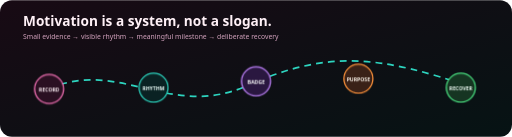
t = 0.00 s
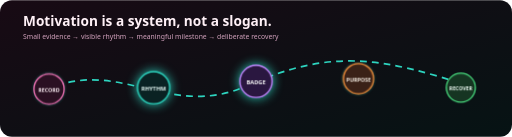
t = 2.40 s
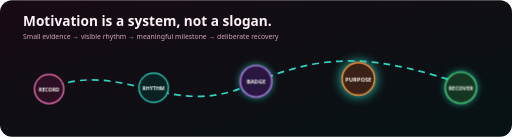
t = 3.28 s
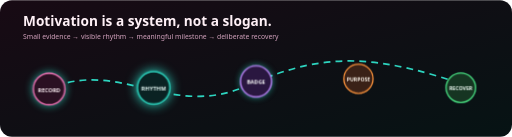
t = 5.03 s
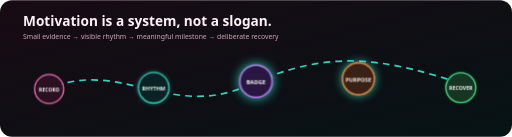
t = 5.90 s
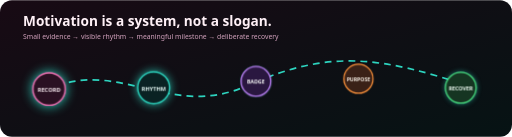
t = 7.65 s

The animated SVG that drew these frames (rendered in a browser with its animation timeline set to each time). Animation: 2 CSS @keyframes rules; one cycle of 9.40 s, repeats indefinitely.

<svg xmlns="http://www.w3.org/2000/svg" viewBox="0 0 1200 320" role="img" aria-labelledby="title desc"><title id="title">NovaFit motivation roadmap</title><desc id="desc">A path from the first record through rhythm, milestones, purpose, and sustainable recovery.</desc><defs><linearGradient id="bg" x2="1" y2="1"><stop stop-color="#180a14"/><stop offset="1" stop-color="#061314"/></linearGradient><style>.path{stroke-dasharray:16 12;animation:move 7s linear infinite}.star{animation:glow 3s ease-in-out infinite;transform-box:fill-box;transform-origin:center}.star:nth-child(2){animation-delay:.6s}.star:nth-child(3){animation-delay:1.2s}.star:nth-child(4){animation-delay:1.8s}.star:nth-child(5){animation-delay:2.4s}@keyframes move{to{stroke-dashoffset:-220}}@keyframes glow{50%{transform:scale(1.12);filter:drop-shadow(0 0 12px #2dd4bf)}}@media(prefers-reduced-motion:reduce){*{animation:none!important}}</style></defs><rect width="1200" height="320" rx="28" fill="url(#bg)"/><text x="54" y="60" fill="#fff1f7" font-family="Segoe UI,Arial" font-size="32" font-weight="800">Motivation is a system, not a slogan.</text><text x="54" y="91" fill="#d5a4bf" font-family="Segoe UI,Arial" font-size="16">Small evidence → visible rhythm → meaningful milestone → deliberate recovery</text><path class="path" d="M90 220 C270 120 390 285 580 200 S890 130 1110 205" fill="none" stroke="#2dd4bf" stroke-width="4"/><g font-family="Segoe UI,Arial" text-anchor="middle"><g class="star"><circle cx="115" cy="208" r="34" fill="#2a1022" stroke="#f472b6" stroke-width="3"/><text x="115" y="214" fill="#fff1f7" font-size="12" font-weight="700">RECORD</text></g><g class="star"><circle cx="360" cy="205" r="34" fill="#0a2223" stroke="#2dd4bf" stroke-width="3"/><text x="360" y="211" fill="#ecfffb" font-size="12" font-weight="700">RHYTHM</text></g><g class="star"><circle cx="600" cy="190" r="34" fill="#2a1740" stroke="#c084fc" stroke-width="3"/><text x="600" y="196" fill="#fff" font-size="12" font-weight="700">BADGE</text></g><g class="star"><circle cx="840" cy="184" r="34" fill="#3a2117" stroke="#fb923c" stroke-width="3"/><text x="840" y="190" fill="#fff7ed" font-size="12" font-weight="700">PURPOSE</text></g><g class="star"><circle cx="1080" cy="205" r="34" fill="#163522" stroke="#4ade80" stroke-width="3"/><text x="1080" y="211" fill="#f0fdf4" font-size="12" font-weight="700">RECOVER</text></g></g></svg>
